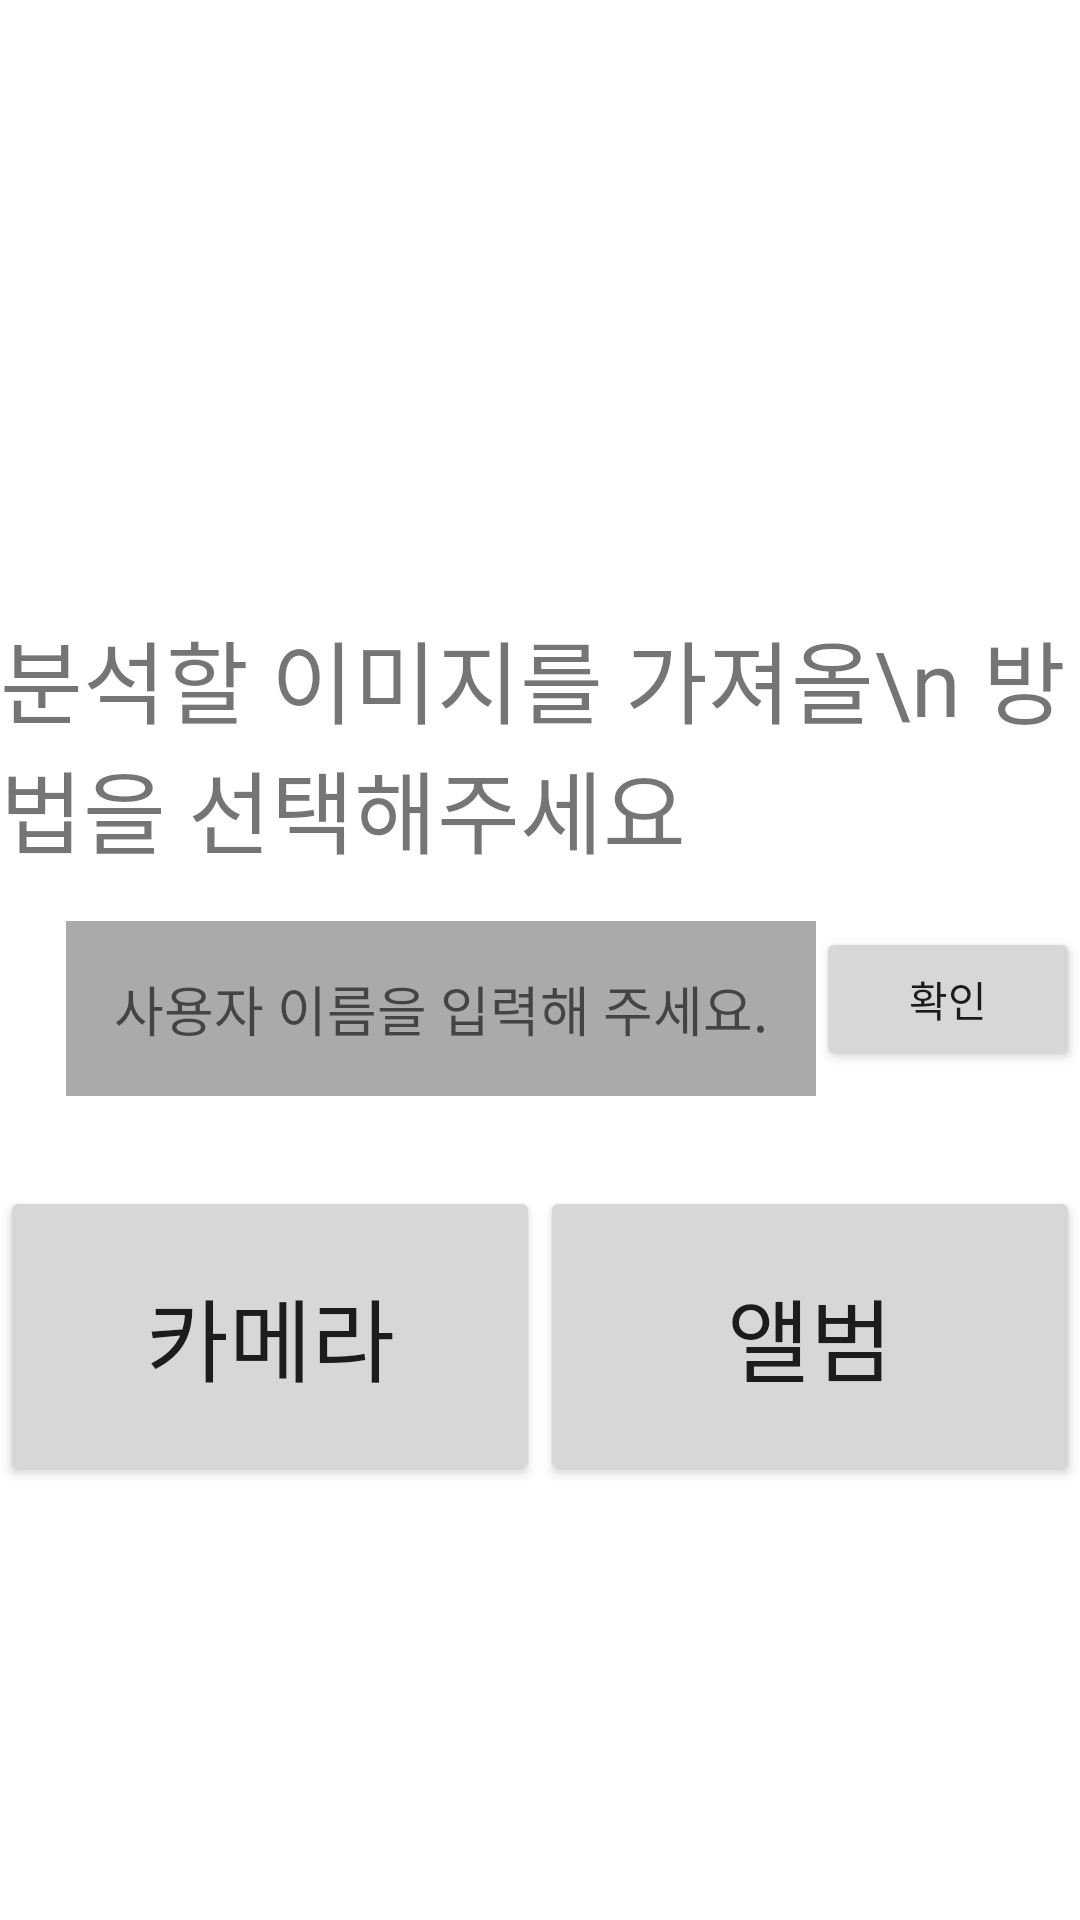

Android layout source for this screen:
<!-- AndroidManifest.xml: application theme Theme.Skin_analysis_app -->
<!-- res/layout/activity_main.xml -->
<?xml version="1.0" encoding="utf-8"?>
<androidx.constraintlayout.widget.ConstraintLayout xmlns:android="http://schemas.android.com/apk/res/android"
    xmlns:app="http://schemas.android.com/apk/res-auto"
    xmlns:tools="http://schemas.android.com/tools"
    android:layout_width="match_parent"
    android:layout_height="match_parent"
    tools:context=".MainActivity">

    <TextView
        android:id="@+id/textView"
        android:layout_width="wrap_content"
        android:layout_height="wrap_content"
        android:layout_marginTop="100dp"
        android:text="분석할 이미지를 가져올\n 방법을 선택해주세요"
        android:textSize="30dp"
        app:layout_constraintBottom_toTopOf="@+id/cameraButton"
        app:layout_constraintEnd_toEndOf="parent"
        app:layout_constraintStart_toStartOf="parent"
        app:layout_constraintTop_toTopOf="parent" />

    <EditText
        android:id="@+id/userNameEditText"
        android:layout_width="250dp"
        android:layout_height="wrap_content"
        android:layout_marginTop="16dp"
        android:autofillHints="username"
        android:background="@android:color/darker_gray"
        android:gravity="center"
        android:hint="@string/enter_your_name_hint"
        android:importantForAutofill="auto"
        android:inputType="textPersonName"
        android:padding="16dp"
        android:textColor="@android:color/black"
        app:layout_constraintEnd_toEndOf="parent"
        app:layout_constraintHorizontal_bias="0.2"
        app:layout_constraintStart_toStartOf="parent"
        app:layout_constraintTop_toBottomOf="@+id/textView" />

    <Button
        android:id="@+id/confirmNameButton"
        android:layout_width="wrap_content"
        android:layout_height="wrap_content"
        android:layout_marginTop="18dp"
        android:text="@string/check"
        app:layout_constraintEnd_toEndOf="parent"
        app:layout_constraintStart_toEndOf="@id/userNameEditText"
        app:layout_constraintTop_toBottomOf="@+id/textView"/>

    <Button
        android:id="@+id/changeNameButton"
        android:layout_width="wrap_content"
        android:layout_height="wrap_content"
        android:layout_marginTop="18dp"
        android:text="@string/change"
        android:visibility="gone"
        app:layout_constraintEnd_toEndOf="parent"
        app:layout_constraintStart_toEndOf="@id/userNameEditText"
        app:layout_constraintTop_toBottomOf="@+id/confirmNameButton"/>

    <Button
        android:id="@+id/cameraButton"
        android:layout_width="0dp"
        android:layout_height="100dp"
        android:text="카메라"
        android:textSize="30dp"
        app:layout_constraintEnd_toStartOf="@+id/albumButton"
        app:layout_constraintHorizontal_weight="1"
        app:layout_constraintStart_toStartOf="parent"
        app:layout_constraintTop_toBottomOf="@+id/userNameEditText"
        android:layout_marginTop="30dp" />

    <Button
        android:id="@+id/albumButton"
        android:layout_width="0dp"
        android:layout_height="100dp"
        android:text="앨범"
        android:textSize="30dp"
        app:layout_constraintEnd_toEndOf="parent"
        app:layout_constraintHorizontal_weight="1"
        app:layout_constraintStart_toEndOf="@+id/cameraButton"
        app:layout_constraintTop_toBottomOf="@+id/userNameEditText"
        android:layout_marginTop="30dp" />

</androidx.constraintlayout.widget.ConstraintLayout>
<!-- resources referenced by this layout -->
<resources>
  <string name="change">이름 변경</string>
  <string name="check">확인</string>
  <string name="enter_your_name_hint">사용자 이름을 입력해 주세요.</string>
  <style name="Theme.Skin_analysis_app" parent="Theme.MaterialComponents.DayNight.DarkActionBar">
          
          <item name="colorPrimary">@color/purple_500</item>
          <item name="colorPrimaryVariant">@color/purple_700</item>
          <item name="colorOnPrimary">@color/white</item>
          
          <item name="colorSecondary">@color/teal_200</item>
          <item name="colorSecondaryVariant">@color/teal_700</item>
          <item name="colorOnSecondary">@color/black</item>
          
          <item name="android:statusBarColor">?attr/colorPrimaryVariant</item>
          
      </style>
  <color name="purple_500">#FF6200EE</color>
  <color name="purple_700">#FF3700B3</color>
  <color name="white">#FFFFFFFF</color>
  <color name="teal_200">#FF03DAC5</color>
  <color name="teal_700">#FF018786</color>
  <color name="black">#FF000000</color>
</resources>
